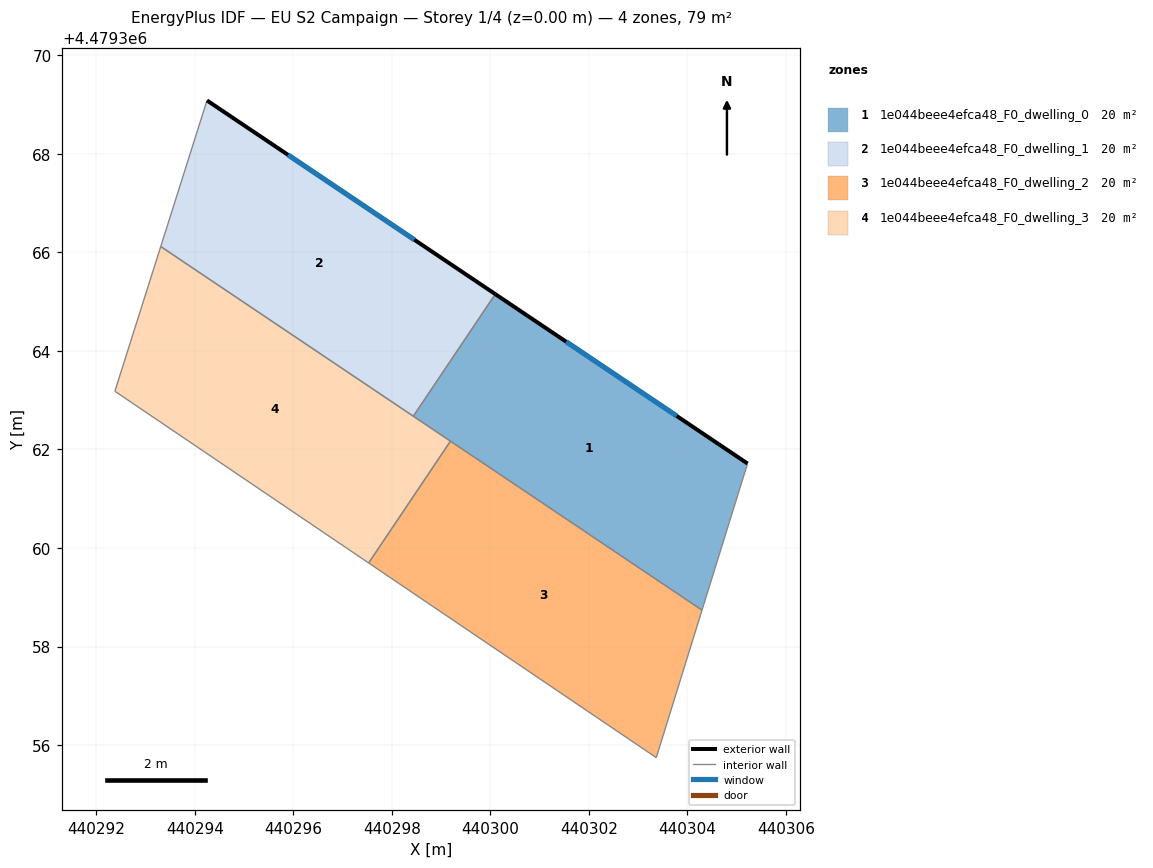
=== STOREY PLAN SPEC (per zone: floor XY polygon, exterior-wall plan segments, windows/doors) ===
zone 1: 1e044beee4efca48_F0_dwelling_0  (19.7 m²)
  floor: (440304.29, 4479358.74) (440305.22, 4479361.71) (440300.10, 4479365.15) (440298.43, 4479362.67)
  exterior wall: (440300.10, 4479365.15) – (440305.22, 4479361.71)  [6.2 m]
    window: (440301.54, 4479364.19) – (440303.78, 4479362.68)  [3.6 m²]
  interior walls: 4
zone 2: 1e044beee4efca48_F0_dwelling_1  (19.7 m²)
  floor: (440298.43, 4479362.67) (440300.10, 4479365.15) (440294.25, 4479369.08) (440293.31, 4479366.12)
  exterior wall: (440294.25, 4479369.08) – (440300.10, 4479365.15)  [7.0 m]
    window: (440295.89, 4479367.98) – (440298.46, 4479366.26)  [4.1 m²]
  interior walls: 3
zone 3: 1e044beee4efca48_F0_dwelling_2  (19.7 m²)
  floor: (440303.37, 4479355.75) (440304.29, 4479358.74) (440299.19, 4479362.17) (440297.53, 4479359.70)
  interior walls: 4
zone 4: 1e044beee4efca48_F0_dwelling_3  (19.7 m²)
  floor: (440297.53, 4479359.70) (440299.19, 4479362.17) (440293.31, 4479366.12) (440292.38, 4479363.18)
  interior walls: 5

=== DERIVED (storey summary) ===
Building: EU S2 Campaign
Storey: 1 of 4  (floor level z = 0.00 m)
Storey gross floor area: 79.0 m²
Zones on this storey: 4
  - 1e044beee4efca48_F0_dwelling_0: floor 19.7 m²; exterior wall 6.2 m (18.5 m²); 1 window(s) 3.6 m²; WWR 19.2%
  - 1e044beee4efca48_F0_dwelling_1: floor 19.7 m²; exterior wall 7.0 m (21.1 m²); 1 window(s) 4.1 m²; WWR 19.2%
  - 1e044beee4efca48_F0_dwelling_2: floor 19.7 m²
  - 1e044beee4efca48_F0_dwelling_3: floor 19.7 m²
Zone adjacency (shared interzone walls):
  - 1e044beee4efca48_F0_dwelling_0 ↔ 1e044beee4efca48_F0_dwelling_1
  - 1e044beee4efca48_F0_dwelling_0 ↔ 1e044beee4efca48_F0_dwelling_2
  - 1e044beee4efca48_F0_dwelling_0 ↔ 1e044beee4efca48_F0_dwelling_3
  - 1e044beee4efca48_F0_dwelling_1 ↔ 1e044beee4efca48_F0_dwelling_3
  - 1e044beee4efca48_F0_dwelling_2 ↔ 1e044beee4efca48_F0_dwelling_3